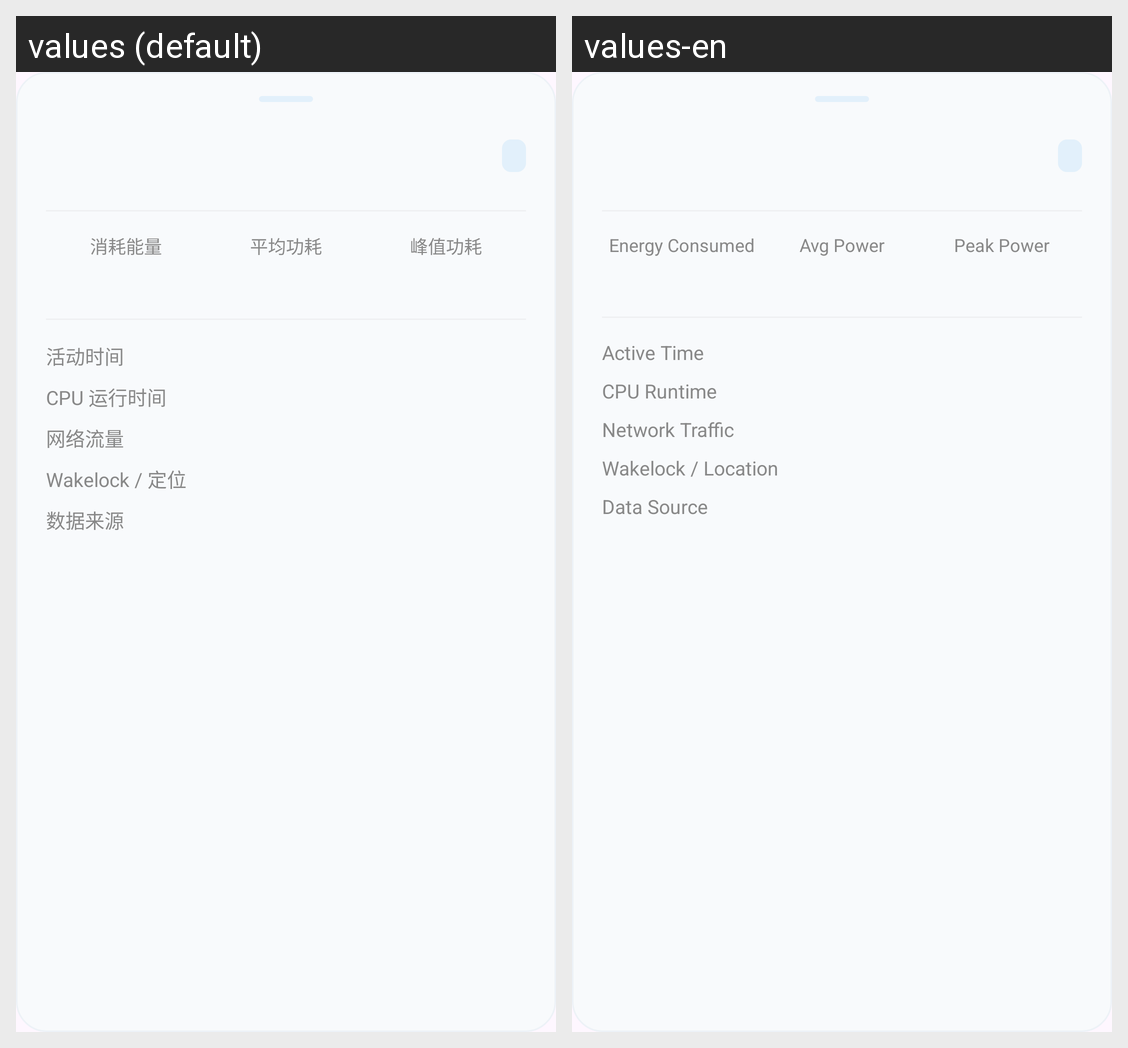

Here is an Android app screen in its default locale and in the app's own translations. Write out the translated-string differences for the strings that appear on this screen.
Android screen res/layout/dialog_app_energy_detail.xml rendered under 2 locales, left to right: values (default), values-en. Device: Nexus 5 (rendered at 1080×1920; each locale shown at half size, 540×960, under a caption strip naming it); theme Theme.BatteryApp.
Strings drawn on this screen, with the default value and each locale's value (text and hints the layout hard-codes, and strings that could not be matched under every locale, appear in the picture but are not listed):

app_detail_consumed_energy
  values: 消耗能量
  values-en: Energy Consumed

app_detail_avg_power
  values: 平均功耗
  values-en: Avg Power

app_detail_peak_power
  values: 峰值功耗
  values-en: Peak Power

app_detail_active_time
  values: 活动时间
  values-en: Active Time

app_detail_cpu_time
  values: CPU 运行时间
  values-en: CPU Runtime

app_detail_network_traffic
  values: 网络流量
  values-en: Network Traffic

app_detail_wakelock_location
  values: Wakelock / 定位
  values-en: Wakelock / Location

app_detail_data_source
  values: 数据来源
  values-en: Data Source
